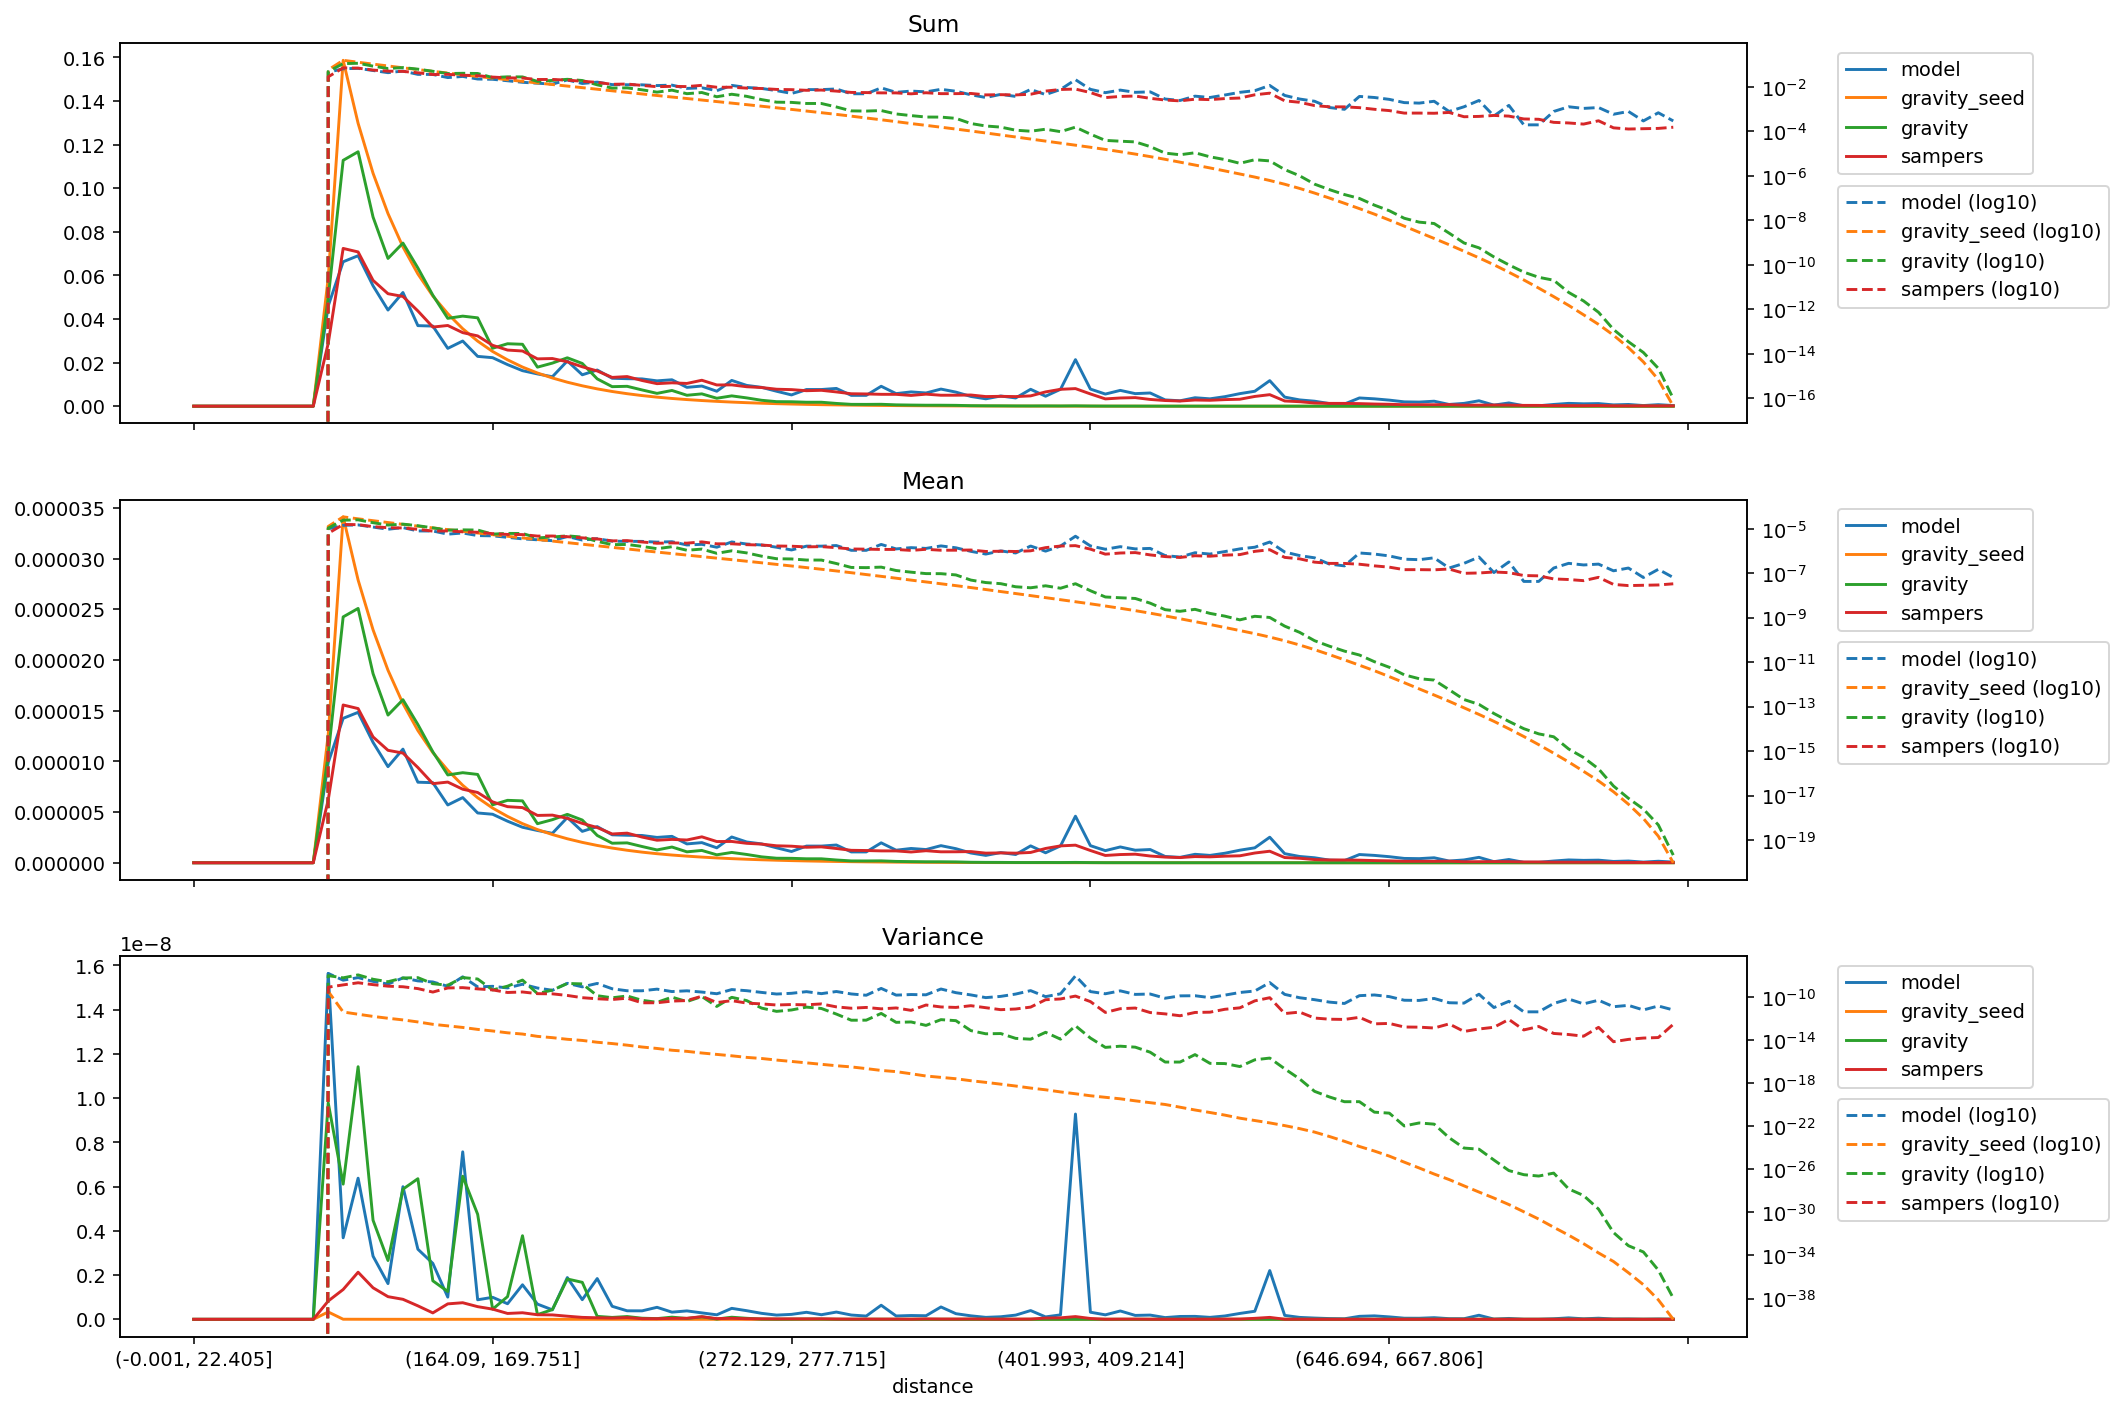

The file beside this chart, header and first rows:
distance, model_mean, gravity_seed_mean, gravity_mean, sampers_mean, model_variance, gravity_seed_variance, gravity_variance, sampers_variance, model_sum, gravity_seed_sum, gravity_sum, sampers_sum
(-0.001, 22.405], 0.0, 0.0, 0.0, 0.0, 0.0, 0.0, 0.0, 0.0, 0.0, 0.0, 0.0, 0.0
(22.405, 35.395], 0.0, 0.0, 0.0, 0.0, 0.0, 0.0, 0.0, 0.0, 0.0, 0.0, 0.0, 0.0
(35.395, 46.554], 0.0, 0.0, 0.0, 0.0, 0.0, 0.0, 0.0, 0.0, 0.0, 0.0, 0.0, 0.0
(46.554, 56.061], 0.0, 0.0, 0.0, 0.0, 0.0, 0.0, 0.0, 0.0, 0.0, 0.0, 0.0, 0.0
(56.061, 64.93], 0.0, 0.0, 0.0, 0.0, 0.0, 0.0, 0.0, 0.0, 0.0, 0.0, 0.0, 0.0
(64.93, 73.165], 0.0, 0.0, 0.0, 0.0, 0.0, 0.0, 0.0, 0.0, 0.0, 0.0, 0.0, 0.0
(73.165, 80.94], 0.0, 0.0, 0.0, 0.0, 0.0, 0.0, 0.0, 0.0, 0.0, 0.0, 0.0, 0.0
(80.94, 88.329], 0.0, 0.0, 0.0, 0.0, 0.0, 0.0, 0.0, 0.0, 0.0, 0.0, 0.0, 0.0
(88.329, 95.338], 0.0, 0.0, 0.0, 0.0, 0.0, 0.0, 0.0, 0.0, 0.0, 0.0, 0.0, 0.0
(95.338, 102.07], 9.884505425035013e-06, 1.2653898970208897e-05, 1.0660522893978331e-05, 6.192792357374791e-06, 1.5640053385526768e-08, 3.3275325948545893e-10, 9.790920197788631e-09, 8.269654227575385e-10, 0.04598, 0.05887, 0.04959, 0.02881
(102.07, 108.851], 1.4245790070022221e-05, 3.411839242478412e-05, 2.4251629264167424e-05, 1.5561603578024748e-05, 3.685944806886187e-09, 4.095703969451812e-12, 6.1128681330013326e-09, 1.3481193735109036e-09, 0.06624, 0.1587, 0.1128, 0.07236
(108.851, 115.402], 1.4837432549458608e-05, 2.789140198358795e-05, 2.5086203792326883e-05, 1.5208645404943376e-05, 6.381568847860248e-09, 2.5414157445034776e-12, 1.1422490501763025e-08, 2.129499096005345e-09, 0.06902, 0.1298, 0.1167, 0.07075
(115.402, 121.788], 1.1875051392702183e-05, 2.2976669096488394e-05, 1.8655381952513055e-05, 1.241070230020472e-05, 2.8546814437907637e-09, 1.5967546336908554e-12, 4.4800982059140975e-09, 1.4257004942528305e-09, 0.05522, 0.1068, 0.08675, 0.05771
(121.788, 128.103], 9.478877772603773e-06, 1.8990567532281708e-05, 1.4568398353257012e-05, 1.1090356787066798e-05, 1.6151811985973436e-09, 1.0754341440501173e-12, 2.659384654037588e-09, 1.0244614205130732e-09, 0.0441, 0.08834, 0.06777, 0.05159
(128.103, 134.5], 1.1208132501389594e-05, 1.5705384875010723e-05, 1.6082423135243802e-05, 1.0818847826977302e-05, 5.996836219531323e-09, 7.544268086815804e-13, 5.885299548447364e-09, 9.051205725168816e-10, 0.05214, 0.07306, 0.07482, 0.05033
(134.5, 140.658], 7.945178269937431e-06, 1.3043226283379699e-05, 1.3632288311724458e-05, 9.393690664845573e-06, 3.1702107197461915e-09, 4.885338066885899e-13, 6.357606767701607e-09, 6.090312018887256e-10, 0.03695, 0.06065, 0.06339, 0.04368
(140.658, 146.534], 7.899064810503142e-06, 1.0865362809061336e-05, 1.0942853221453359e-05, 7.802111302264943e-06, 2.5290971568037795e-09, 2.941748991390008e-13, 1.7415135412605175e-09, 2.903010323006126e-10, 0.03675, 0.05055, 0.05091, 0.0363
(146.534, 152.416], 5.700135957849565e-06, 9.122281885970073e-06, 8.662377788003628e-06, 7.957485654661733e-06, 1.0045279246868232e-09, 2.110685242935735e-13, 1.25705779396722e-09, 6.985824407454085e-10, 0.02652, 0.04244, 0.0403, 0.03702
(152.416, 158.282], 6.428759836696684e-06, 7.640573508748124e-06, 8.883470376642394e-06, 7.254236166114951e-06, 7.57315934173844e-09, 1.5055907767449846e-13, 6.470504273019531e-09, 7.501146011292587e-10, 0.02989, 0.03553, 0.04131, 0.03373
(158.282, 164.09], 4.910229476799252e-06, 6.414478621276361e-06, 8.71188539161643e-06, 6.929871299732195e-06, 8.83547704124735e-10, 9.933100755998029e-14, 4.747742457187585e-09, 5.727849705756351e-10, 0.02284, 0.02984, 0.04053, 0.03224
(164.09, 169.751], 4.784193366844045e-06, 5.396253762963677e-06, 5.715509540338506e-06, 6.004973123992084e-06, 9.954845723563452e-10, 7.07937805574494e-14, 4.5769652115965597e-10, 4.60799345438567e-10, 0.02225, 0.02509, 0.02658, 0.02792
(169.751, 175.259], 4.0989741719367656e-06, 4.5687167726052205e-06, 6.157335165156985e-06, 5.533153274959129e-06, 7.042356910873823e-10, 4.774912702393528e-14, 1.0263675166158754e-09, 2.6506391853003207e-10, 0.01907, 0.02125, 0.02864, 0.02574
(175.259, 180.935], 3.5012071051959876e-06, 3.857325245779709e-06, 6.103663047398317e-06, 5.4413959313226855e-06, 1.5613046262965188e-09, 3.670180231642318e-14, 3.7794025821592656e-09, 2.9670372965809915e-10, 0.01629, 0.01794, 0.02839, 0.02531
(180.935, 186.282], 3.182342909195369e-06, 3.273758520115371e-06, 3.85161228921043e-06, 4.6677951081933235e-06, 6.878837706563276e-10, 2.233633866193848e-14, 2.114936382790246e-10, 2.066170912869848e-10, 0.0148, 0.01522, 0.01791, 0.02171
(186.282, 191.76], 2.9034400384552093e-06, 2.7819177918039374e-06, 4.2482978158174095e-06, 4.698636308826721e-06, 4.2843417614458897e-10, 1.6967147533772008e-14, 4.3934525674966463e-10, 1.9899892805783046e-10, 0.01351, 0.01294, 0.01976, 0.02186
(191.76, 197.086], 4.4638232753143096e-06, 2.3655187477519797e-06, 4.774083696935656e-06, 4.379361341883729e-06, 1.887407128368168e-09, 1.1947055983018179e-14, 1.8233225478501421e-09, 1.4081329463551028e-10, 0.02076, 0.011, 0.0222, 0.02036
(197.086, 202.626], 3.0955794527647455e-06, 2.010209843919405e-06, 4.212955720178114e-06, 3.884303189212279e-06, 8.874750265234657e-10, 9.374824588857492e-15, 1.6724211915252028e-09, 8.731286961850326e-11, 0.0144, 0.009351, 0.0196, 0.01807
(202.626, 207.999], 3.5652535766325e-06, 1.70683416996274e-06, 2.6932323761527425e-06, 3.4738272742851703e-06, 1.8429061787180183e-09, 6.352825028809018e-15, 1.3355786164977087e-10, 6.944606518036769e-11, 0.01659, 0.00794, 0.01253, 0.01616
(207.999, 213.47], 2.7551827871557217e-06, 1.4496574307926626e-06, 1.926393257895435e-06, 2.8383754234949854e-06, 5.885827902254428e-10, 4.8018878525264485e-15, 8.557282397250604e-11, 5.932119069624618e-11, 0.01281, 0.006741, 0.008958, 0.0132
(213.47, 218.954], 2.711300624145673e-06, 1.2319903323215277e-06, 1.959943802779483e-06, 2.9208095624166693e-06, 3.849783424058753e-10, 3.4129779647874024e-15, 1.2551222721133024e-10, 7.797658138878499e-11, 0.01261, 0.005731, 0.009118, 0.01359
(218.954, 224.269], 2.689951800333503e-06, 1.0466918993096753e-06, 1.6023088062839818e-06, 2.533316197512846e-06, 3.829729690765639e-10, 2.2924898901348084e-15, 5.014300655283074e-11, 2.927224929471574e-11, 0.01251, 0.004869, 0.007454, 0.01178
(224.269, 229.603], 2.498886713931934e-06, 8.919038514209003e-07, 1.2639985154267675e-06, 2.2218014181311977e-06, 5.432540188422064e-10, 1.6843450641346746e-15, 3.239213642493863e-11, 2.945764911753587e-11, 0.01162, 0.004147, 0.005878, 0.01033
(229.603, 234.752], 2.60455650508482e-06, 7.614021633605253e-07, 1.5508451666564723e-06, 2.303604166436605e-06, 3.240453541549684e-10, 1.15069272526406e-15, 9.769706629082852e-11, 4.220654495055609e-11, 0.01212, 0.003542, 0.007215, 0.01072
(234.752, 239.974], 1.8581465308724637e-06, 6.527548734998582e-07, 1.0768976603594395e-06, 2.243812174745296e-06, 3.8055992032150735e-10, 9.043930120314598e-16, 3.817982662810438e-11, 4.728529333987176e-11, 0.00864, 0.003035, 0.005008, 0.01043
(239.974, 245.254], 1.9854406145318713e-06, 5.573498063421739e-07, 1.2140596984890098e-06, 2.5567561115213928e-06, 2.908356606639478e-10, 6.383235392077657e-16, 1.1264125568193725e-10, 1.1969508164250572e-10, 0.009236, 0.002593, 0.005648, 0.01189
(245.254, 250.51], 1.473068843039775e-06, 4.752387327972276e-07, 7.82783279523987e-07, 2.0927185705827474e-06, 2.0353832693587308e-10, 4.716669654436069e-16, 1.3461065088633687e-11, 3.081020300259616e-11, 0.006853, 0.002211, 0.003642, 0.009735
(250.51, 255.844], 2.5416027261358987e-06, 4.055175213834472e-07, 1.0173597518710565e-06, 2.1006197887709813e-06, 4.963630045027333e-10, 3.5020750813801974e-16, 9.444990061305703e-11, 4.638115250014407e-11, 0.01182, 0.001886, 0.004731, 0.009768
(255.844, 261.162], 2.049487085968383e-06, 3.459398000209227e-07, 8.17980081448101e-07, 1.9176512200563272e-06, 3.902504821088726e-10, 2.4944307238672407e-16, 4.6992978854030615e-11, 2.7685960395894584e-11, 0.009534, 0.001609, 0.003805, 0.008921
(261.162, 266.661], 1.8581465308724637e-06, 2.9378601527771964e-07, 5.825547212252548e-07, 1.8402540986598509e-06, 2.702356367882049e-10, 1.9696830939938182e-16, 9.416197688596542e-12, 2.3068510768795966e-11, 0.00864, 0.001366, 0.002709, 0.008557
(266.661, 272.129], 1.4730688430397753e-06, 2.493929777822394e-07, 4.473549086005293e-07, 1.6727634504054028e-06, 1.908140758861487e-10, 1.4060898201829687e-16, 4.690423768048811e-12, 1.8335710085135225e-11, 0.006853, 0.00116, 0.002081, 0.007782
(272.129, 277.715], 1.1101388382328742e-06, 2.1140339010111222e-07, 4.369266063095918e-07, 1.6336300869643826e-06, 2.235624286612651e-10, 1.0476327159859759e-16, 6.321009642480077e-12, 2.016567845476252e-11, 0.005164, 0.0009834, 0.002033, 0.0076
(277.715, 283.342], 1.6445664698526406e-06, 1.784825779656348e-07, 3.9077483512757556e-07, 1.527609104357745e-06, 3.176595657809736e-10, 7.760443427656725e-17, 1.1664514054158203e-11, 1.9076886915727317e-11, 0.007647, 0.0008299, 0.001817, 0.007103
(283.342, 289.14], 1.6438594335371406e-06, 1.504689380740047e-07, 3.896877863864755e-07, 1.5660191385584705e-06, 2.072472874740129e-10, 5.679365737351425e-17, 8.684321786489084e-12, 2.2974484310044822e-11, 0.007647, 0.0007, 0.001813, 0.007285
(289.14, 295.075], 1.7506035525979938e-06, 1.2630044086427075e-07, 2.7230599973780077e-07, 1.40622045732103e-06, 3.2776525557965147e-10, 4.192646079800403e-17, 2.634681373864138e-12, 1.2246342458770165e-11, 0.008144, 0.0005875, 0.001267, 0.006542
(295.075, 301.331], 1.067900305099117e-06, 1.0519265595799248e-07, 1.813354323782203e-07, 1.2264623963961925e-06, 1.9404846065638367e-10, 3.24998326970705e-17, 7.056295011931124e-13, 9.167281121123286e-12, 0.004966, 0.0004891, 0.0008432, 0.005703
(301.331, 307.68], 1.0674411906085329e-06, 8.688600324096458e-08, 1.7795386334185306e-07, 1.2066004466645528e-06, 1.4730991989853594e-10, 2.2645005826684322e-17, 7.147322555865628e-13, 1.0888827349208809e-11, 0.004966, 0.0004042, 0.0008278, 0.005613
(307.68, 313.891], 1.9649365613823756e-06, 7.223902224400826e-08, 1.8770608621643526e-07, 1.1702861559200117e-06, 6.36867686641815e-10, 1.5322856754750387e-17, 3.0274438365014598e-12, 8.05710686558474e-12, 0.009137, 0.0003359, 0.0008728, 0.005442
(313.891, 320.547], 1.238231781105898e-06, 5.960474680692721e-08, 1.3204353903537195e-07, 1.1682820665461294e-06, 1.511574649995561e-10, 1.1889256982922284e-17, 4.4829223607109005e-13, 9.755763912622685e-12, 0.00576, 0.0002773, 0.0006143, 0.005435
(320.547, 326.988], 1.4090223716032633e-06, 4.884276475955546e-08, 1.1129760364209671e-07, 1.0605425208526044e-06, 1.7191232677197847e-10, 7.519227198948181e-18, 4.868999290156681e-13, 5.819467907895605e-12, 0.006555, 0.0002272, 0.0005178, 0.004934
(326.988, 333.082], 1.3028383722209228e-06, 4.0479034996180705e-08, 9.592431758421837e-08, 1.1868473198862659e-06, 1.616670515304861e-10, 4.6506351329274425e-18, 2.33538364872699e-13, 1.8202795901027314e-11, 0.006058, 0.0001882, 0.000446, 0.005519
(333.082, 339.529], 1.6865570811614817e-06, 3.3487433344292155e-08, 9.525325548864993e-08, 1.0792834048890114e-06, 5.591426683246594e-10, 3.472917032940756e-18, 7.989633104245858e-13, 1.2046159741154854e-11, 0.007846, 0.0001558, 0.0004431, 0.005021
(339.529, 346.178], 1.3882703966288524e-06, 2.7618098706415404e-08, 8.364929939063379e-08, 1.082664937134189e-06, 2.5478841204336003e-10, 2.5953132311178027e-18, 6.415537496508729e-13, 1.0896541848733824e-11, 0.006455, 0.0001284, 0.000389, 0.005034
(346.178, 352.733], 9.606970715476795e-07, 2.259119764171518e-08, 4.906166367168914e-08, 1.1028895390242028e-06, 1.581300008194735e-10, 1.6980202180740275e-18, 7.63521829853779e-14, 1.5774856754920744e-11, 0.004469, 0.0001051, 0.0002282, 0.005131
(352.733, 359.7], 7.258600096138022e-07, 1.8420514264473197e-08, 3.795162212253431e-08, 9.487637302098909e-07, 8.854277131290722e-11, 1.1957955785552068e-18, 3.874390450780134e-14, 1.0263968625041292e-11, 0.003377, 8.56922323583293e-05, 0.0001766, 0.004414
(359.7, 366.652], 1.00382628679317e-06, 1.495770499864123e-08, 3.382642559784727e-08, 9.72190622665734e-07, 1.156812620815428e-10, 8.119209067194221e-19, 4.084388946890899e-14, 6.7230594214374655e-12, 0.004668, 6.955332824368171e-05, 0.0001573, 0.004521
(366.652, 373.677], 8.112553048624849e-07, 1.2169708896594065e-08, 2.45475547017278e-08, 9.463290641447754e-07, 1.9020548907218408e-10, 5.455360750908476e-19, 1.4552278568529677e-14, 7.779367141941397e-12, 0.003774, 5.661348578695559e-05, 0.0001142, 0.004402
(373.677, 380.777], 1.665208257349311e-06, 9.829378071197015e-09, 2.2104150670958646e-08, 1.0158893633057807e-06, 3.9591968481933306e-10, 3.533151345694071e-19, 1.2181528503532055e-14, 1.1659862416405956e-11, 0.007747, 4.572626678720851e-05, 0.0001028, 0.004726
(380.777, 387.825], 9.824682806911878e-07, 7.951163653690969e-09, 2.7168083995481135e-08, 1.4095898958598984e-06, 1.0935883198674971e-10, 2.4362201739457377e-19, 5.3333050653625097e-14, 5.65440945253157e-11, 0.004568, 3.6972910989663e-05, 0.0001263, 0.006555
(387.825, 394.882], 1.665208257349311e-06, 6.4328274195310065e-09, 2.1101914240741324e-08, 1.6639091845277406e-06, 2.0081450205689263e-10, 1.549205511224806e-19, 1.2278984192762355e-14, 6.654690381948553e-11, 0.007747, 2.992551315565824e-05, 9.816610504792864e-05, 0.007741
(394.882, 401.993], 4.5919713119262035e-06, 5.2005720294532106e-09, 3.367589275183203e-08, 1.734998875445841e-06, 9.282216634857712e-09, 1.0432851502045756e-19, 2.150374031965782e-13, 1.2339974780424904e-10, 0.02135, 2.418265993695743e-05, 0.0001566, 0.008068
... 40 more rows
